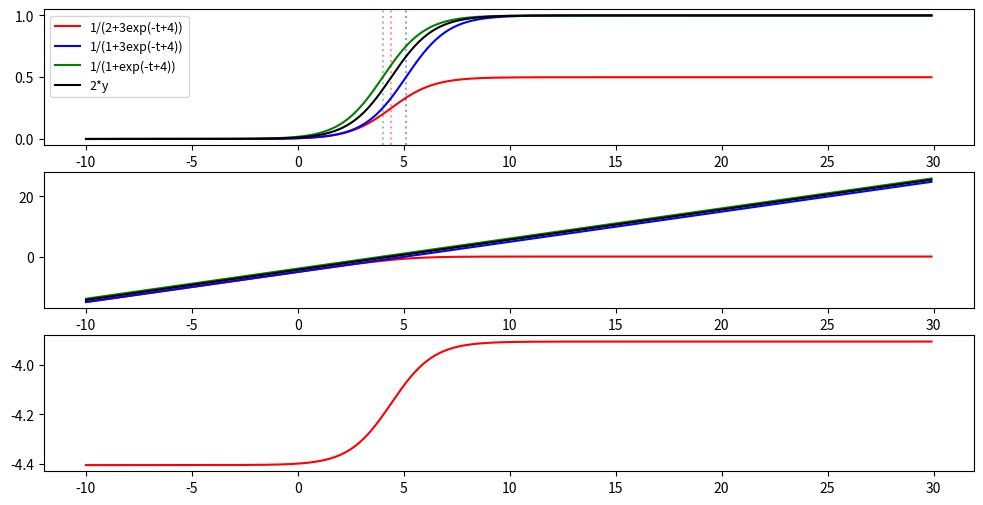

The matplotlib source for this figure:
# curveshapes.py
# [redacted]
# 20160106

import numpy as np
import matplotlib.pyplot as plt

t = np.arange(-10,30,0.1)
# plt.figure(figsize=(12,6))
# i = 0
# for A in [1]:
#     for B in [0, 1, 2]:
#         plt.subplot(3,1,i+1)
#         plt.title('A=%s,B=%s' % (A,B))
#         plt.xlabel('t')
#         plt.ylabel('sigmoids')
#         for k in [0.5, 1, 2]:
#                 y = 1/(A + np.exp(-k*t-B))
#                 label = 'B:%s,k:%s' % (B,k)
#                 plt.plot(t,y,label=label)
#         plt.axvline(-B, color='k')
#         plt.legend(fontsize=6)
#         i += 1
#         plt.ylim([0,1])
#
#
# plt.suptitle('Various 1/(A+exp(-kt-B)) curves')
# plt.legend()
# plt.tight_layout()
# plt.show()
#
# # sigmoid, derivative of sigmoid, integral of sigmoid
# A, B, k = 1,0,0.5
#
# y = 1/(A + np.exp(-k*t+B))
# dy = k*np.exp(-k*t+B)/(A + np.exp(-k*t+B))**2
# iy = np.log(np.exp(B) + A*np.exp(k*t))
# # iy = np.log(A*np.exp(k*t))
#
#
# # plt.ylim([0,3])
#
#
# A2, B2, k2, C2 = 2,3,1, 1
# y2 = -C2/(A2 + np.exp(-k2*t+B2))
# dy2 = -C2*k2*np.exp(-k2*t+B2)/(A2 + np.exp(-k2*t+B2))**2
# # iy2 = -C2*np.log(np.exp(B2) + A2*np.exp(k2*t))
# iy2 = -C2*np.log(np.exp(B2) + A2*np.exp(k2*t))
#
# y3 = y + y2
# dy3 = dy + dy2
# iy3 = iy + iy2
#
# plt.subplot(3,1,1)
# plt.plot(t,y,'r', label='y')
# plt.plot(t,-y2,'g', label='y2')
# plt.plot(t,y3,'b', label='y-y2')
# plt.title('y')
# plt.legend()
#
# plt.subplot(3,1,2)
# plt.plot(t,dy,'r', label='dy')
# plt.plot(t,-dy2,'g', label='dy2')
# plt.plot(t,dy3,'b', label='dy-dy2')
# plt.legend()
# plt.title('dy')
#
# plt.subplot(3,1,3)
# plt.plot(t,iy,'r', label='iy')
# plt.plot(t,-iy2,'g',label='iy2')
# plt.plot(t,iy3,'b',label='iy-iy2')
# plt.title('iy')
# plt.legend()
#
# plt.suptitle('1/(1+exp(-0.5t+0))-1/(2+exp(t+3))')
#
# plt.show()
# plt.figure(figsize=(12,6))
# plt.subplot(2,1,1)
# plt.plot(t,-y2,'r', label='y2')
# # plt.plot(t,-y2**2,'r-', label='y2**2')
# plt.plot(t,-dy2,'g',label='dy2')
# mymax = (B2-np.log(A2))/k2
# plt.axvline(mymax, label='(B2-log(A2))/k2', color='k', linestyle='-')
# plt.axvline(B2, label='B2', color='purple', linestyle='-')
# plt.axhline(0.25, label='C2/A2/2', color='k')
# plt.axhline(0.5, label='C2/A2', color='orange', linestyle='-')
# plt.legend(fontsize=7)
# plt.xlim([-5,10])
# plt.ylim([0,0.55])
# plt.subplot(2,1,2)
# plt.plot(t,-iy2,'b', label='iy2')
# plt.plot(t,t,'k-.',label='y=t')
# plt.suptitle('C2/(A2+exp(-k2*t+B2) = 1/(2+exp(-t+3))')
# plt.legend()
# plt.ylim([0,10])
# plt.xlim([-5,10])
# plt.show()

def mylogit(x):
    return np.log(x/(1-x))

plt.figure(figsize=(12,6))
y = 1/(2+3*np.exp(-t+4))
ymax = 4-np.log(2/3.0)
y2 = 1/(1+3*np.exp(-t+4))
y2max = 4-np.log(1/3.0)
y3 = 1/(1+np.exp(-t+4))
y3max = 4-np.log(1/1.0)
y4 = 2*y

plt.subplot(3,1,1)
plt.plot(t,y, color='r', label='1/(2+3exp(-t+4))')
plt.axvline(ymax, color='r',linestyle=':', alpha=0.4)
plt.plot(t,y2,'b', label='1/(1+3exp(-t+4))')
plt.axvline(y2max, color='b',linestyle=':', alpha=0.4)
plt.plot(t,y3,'g', label='1/(1+exp(-t+4))')
plt.axvline(y3max,color='g',linestyle=':', alpha=0.4)
plt.plot(t,y4, 'k', label='2*y')
plt.legend(fontsize=9)

plt.subplot(3,1,2)
plt.plot(t,mylogit(y), color='r')
plt.plot(t,mylogit(y2), color='b')
plt.plot(t,mylogit(y3), color='g')
plt.plot(t,mylogit(y4), color='k')

plt.subplot(3,1,3)
plt.plot(t,y-ymax, color='r')
plt.plot()

plt.show()
